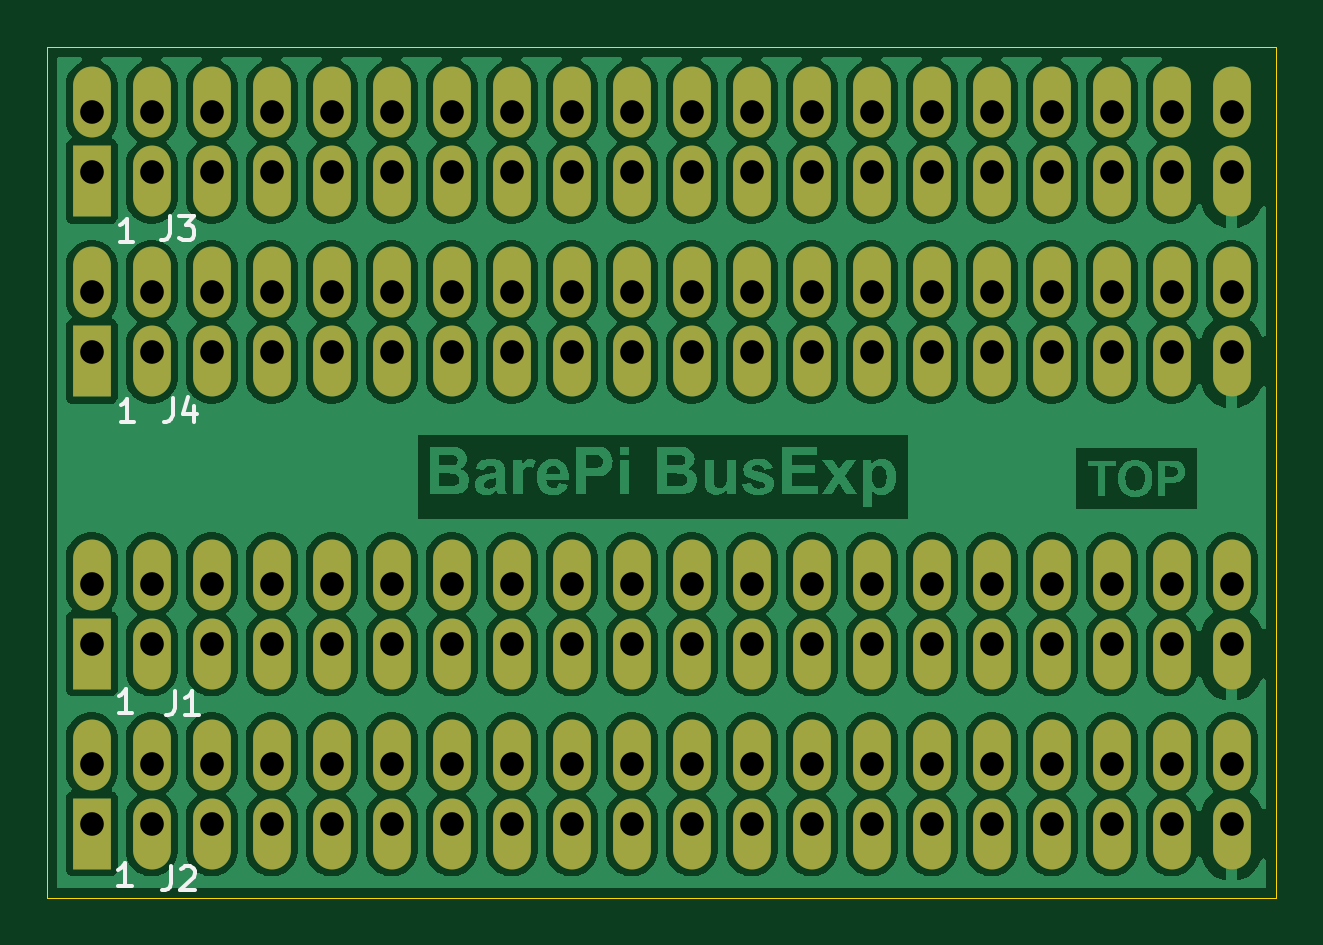
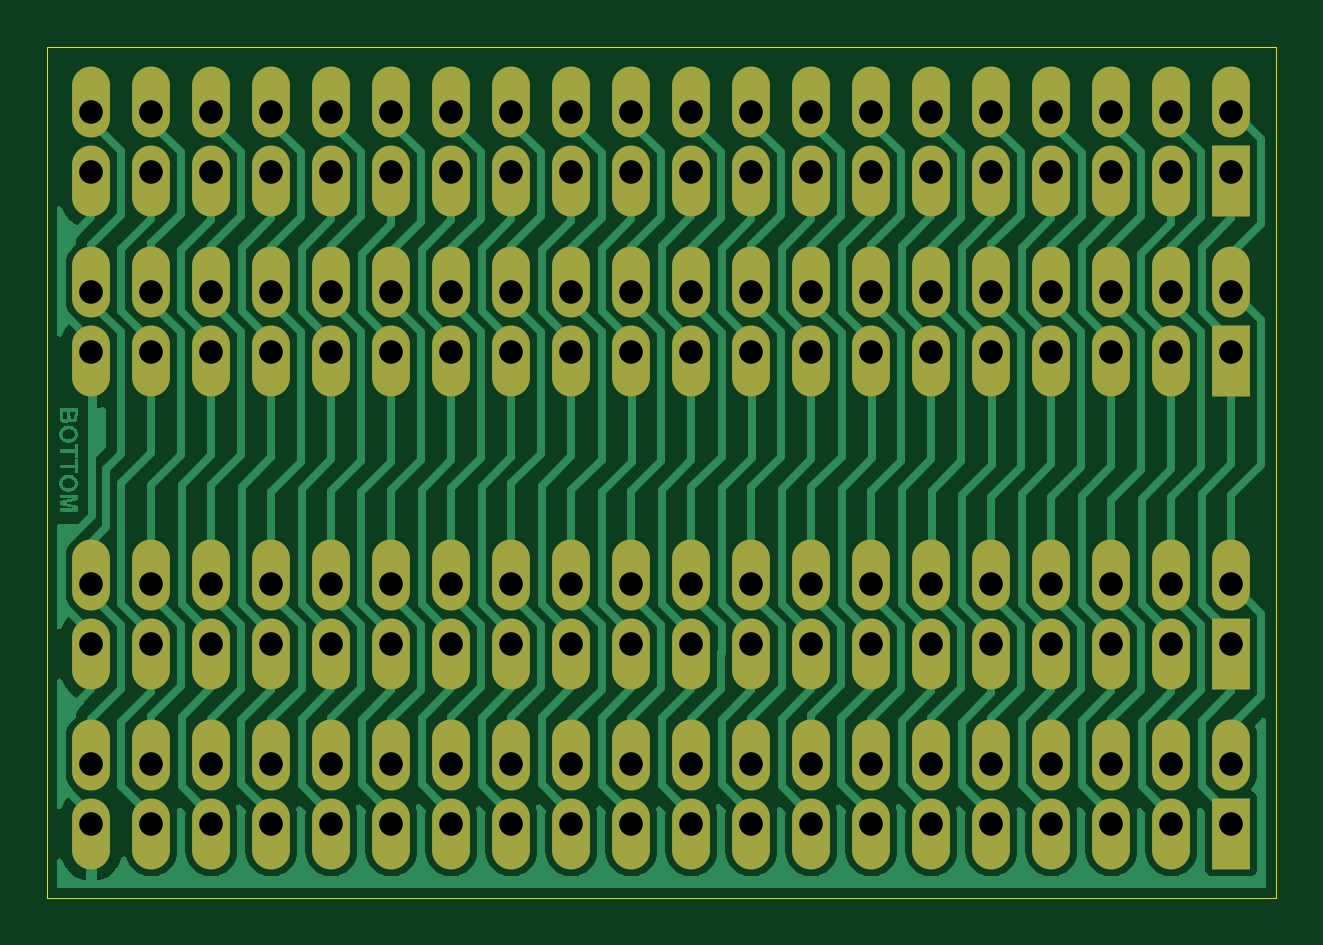
Circuit board: 11 layer files. Board 52.0 x 36.0 mm.
- bottom_copper: BarePi_BusExp-B_Cu.gbr (72391 bytes)
- bottom_mask: BarePi_BusExp-B_Mask.gbr (4890 bytes)
- paste: BarePi_BusExp-B_Paste.gbr (456 bytes)
- bottom_silk: BarePi_BusExp-B_Silkscreen.gbr (457 bytes)
- outline: BarePi_BusExp-Edge_Cuts.gbr (618 bytes)
- top_copper: BarePi_BusExp-F_Cu.gbr (204181 bytes)
- top_mask: BarePi_BusExp-F_Mask.gbr (4890 bytes)
- paste: BarePi_BusExp-F_Paste.gbr (456 bytes)
- top_silk: BarePi_BusExp-F_Silkscreen.gbr (3701 bytes)
- drill: BarePi_BusExp-NPTH.drl (269 bytes)
- drill: BarePi_BusExp-PTH.drl (2493 bytes)

=== bottom_copper: BarePi_BusExp-B_Cu.gbr (72391 bytes, source omitted) ===
=== bottom_mask: BarePi_BusExp-B_Mask.gbr (4890 bytes, source omitted) ===
=== paste: BarePi_BusExp-B_Paste.gbr ===
%TF.GenerationSoftware,KiCad,Pcbnew,9.0.7*%
%TF.CreationDate,2026-06-05T15:35:08+02:00*%
%TF.ProjectId,BarePi_BusExp,42617265-5069-45f4-9275-734578702e6b,rev?*%
%TF.SameCoordinates,Original*%
%TF.FileFunction,Paste,Bot*%
%TF.FilePolarity,Positive*%
%FSLAX46Y46*%
G04 Gerber Fmt 4.6, Leading zero omitted, Abs format (unit mm)*
G04 Created by KiCad (PCBNEW 9.0.7) date 2026-06-05 15:35:08*
%MOMM*%
%LPD*%
G01*
G04 APERTURE LIST*
G04 APERTURE END LIST*
M02*

=== bottom_silk: BarePi_BusExp-B_Silkscreen.gbr ===
%TF.GenerationSoftware,KiCad,Pcbnew,9.0.7*%
%TF.CreationDate,2026-06-05T15:35:08+02:00*%
%TF.ProjectId,BarePi_BusExp,42617265-5069-45f4-9275-734578702e6b,rev?*%
%TF.SameCoordinates,Original*%
%TF.FileFunction,Legend,Bot*%
%TF.FilePolarity,Positive*%
%FSLAX46Y46*%
G04 Gerber Fmt 4.6, Leading zero omitted, Abs format (unit mm)*
G04 Created by KiCad (PCBNEW 9.0.7) date 2026-06-05 15:35:08*
%MOMM*%
%LPD*%
G01*
G04 APERTURE LIST*
G04 APERTURE END LIST*
M02*

=== outline: BarePi_BusExp-Edge_Cuts.gbr ===
%TF.GenerationSoftware,KiCad,Pcbnew,9.0.7*%
%TF.CreationDate,2026-06-05T15:35:08+02:00*%
%TF.ProjectId,BarePi_BusExp,42617265-5069-45f4-9275-734578702e6b,rev?*%
%TF.SameCoordinates,Original*%
%TF.FileFunction,Profile,NP*%
%FSLAX46Y46*%
G04 Gerber Fmt 4.6, Leading zero omitted, Abs format (unit mm)*
G04 Created by KiCad (PCBNEW 9.0.7) date 2026-06-05 15:35:08*
%MOMM*%
%LPD*%
G01*
G04 APERTURE LIST*
%TA.AperFunction,Profile*%
%ADD10C,0.050000*%
%TD*%
G04 APERTURE END LIST*
D10*
X0Y0D02*
X0Y-36000000D01*
X52000000Y-36000000D02*
X52000000Y0D01*
X0Y-36000000D02*
X52000000Y-36000000D01*
X0Y0D02*
X52000000Y0D01*
M02*

=== top_copper: BarePi_BusExp-F_Cu.gbr (204181 bytes, source omitted) ===
=== top_mask: BarePi_BusExp-F_Mask.gbr ===
%TF.GenerationSoftware,KiCad,Pcbnew,9.0.7*%
%TF.CreationDate,2026-06-05T15:35:08+02:00*%
%TF.ProjectId,BarePi_BusExp,42617265-5069-45f4-9275-734578702e6b,rev?*%
%TF.SameCoordinates,Original*%
%TF.FileFunction,Soldermask,Top*%
%TF.FilePolarity,Negative*%
%FSLAX46Y46*%
G04 Gerber Fmt 4.6, Leading zero omitted, Abs format (unit mm)*
G04 Created by KiCad (PCBNEW 9.0.7) date 2026-06-05 15:35:08*
%MOMM*%
%LPD*%
G01*
G04 APERTURE LIST*
G04 Aperture macros list*
%AMOutline4P*
0 Free polygon, 4 corners , with rotation*
0 The origin of the aperture is its center*
0 number of corners: always 4*
0 $1 to $8 corner X, Y*
0 $9 Rotation angle, in degrees counterclockwise*
0 create outline with 4 corners*
4,1,4,$1,$2,$3,$4,$5,$6,$7,$8,$1,$2,$9*%
G04 Aperture macros list end*
%ADD10Outline4P,-1.500000X-0.800000X1.500000X-0.800000X1.500000X0.800000X-1.500000X0.800000X270.000000*%
%ADD11O,1.600000X3.000000*%
%ADD12Outline4P,-1.500000X-0.800000X1.500000X-0.800000X1.500000X0.800000X-1.500000X0.800000X90.000000*%
G04 APERTURE END LIST*
D10*
%TO.C,J2*%
X1870000Y-33290000D03*
D11*
X1870000Y-29950000D03*
X4410000Y-33290000D03*
X4410000Y-29950000D03*
X6950000Y-33290000D03*
X6950000Y-29950000D03*
X9490000Y-33290000D03*
X9490000Y-29950000D03*
X12030000Y-33290000D03*
X12030000Y-29950000D03*
X14570000Y-33290000D03*
X14570000Y-29950000D03*
X17110000Y-33290000D03*
X17110000Y-29950000D03*
X19650000Y-33290000D03*
X19650000Y-29950000D03*
X22190000Y-33290000D03*
X22190000Y-29950000D03*
X24730000Y-33290000D03*
X24730000Y-29950000D03*
X27270000Y-33290000D03*
X27270000Y-29950000D03*
X29810000Y-33290000D03*
X29810000Y-29950000D03*
X32350000Y-33290000D03*
X32350000Y-29950000D03*
X34890000Y-33290000D03*
X34890000Y-29950000D03*
X37430000Y-33290000D03*
X37430000Y-29950000D03*
X39970000Y-33290000D03*
X39970000Y-29950000D03*
X42510000Y-33290000D03*
X42510000Y-29950000D03*
X45050000Y-33290000D03*
X45050000Y-29950000D03*
X47590000Y-33290000D03*
X47590000Y-29950000D03*
X50130000Y-33290000D03*
X50130000Y-29950000D03*
%TD*%
D10*
%TO.C,J4*%
X1870000Y-13290000D03*
D11*
X1870000Y-9950000D03*
X4410000Y-13290000D03*
X4410000Y-9950000D03*
X6950000Y-13290000D03*
X6950000Y-9950000D03*
X9490000Y-13290000D03*
X9490000Y-9950000D03*
X12030000Y-13290000D03*
X12030000Y-9950000D03*
X14570000Y-13290000D03*
X14570000Y-9950000D03*
X17110000Y-13290000D03*
X17110000Y-9950000D03*
X19650000Y-13290000D03*
X19650000Y-9950000D03*
X22190000Y-13290000D03*
X22190000Y-9950000D03*
X24730000Y-13290000D03*
X24730000Y-9950000D03*
X27270000Y-13290000D03*
X27270000Y-9950000D03*
X29810000Y-13290000D03*
X29810000Y-9950000D03*
X32350000Y-13290000D03*
X32350000Y-9950000D03*
X34890000Y-13290000D03*
X34890000Y-9950000D03*
X37430000Y-13290000D03*
X37430000Y-9950000D03*
X39970000Y-13290000D03*
X39970000Y-9950000D03*
X42510000Y-13290000D03*
X42510000Y-9950000D03*
X45050000Y-13290000D03*
X45050000Y-9950000D03*
X47590000Y-13290000D03*
X47590000Y-9950000D03*
X50130000Y-13290000D03*
X50130000Y-9950000D03*
%TD*%
D12*
%TO.C,J3*%
X1870000Y-5670000D03*
D11*
X1870000Y-2330000D03*
X4410000Y-5670000D03*
X4410000Y-2330000D03*
X6950000Y-5670000D03*
X6950000Y-2330000D03*
X9490000Y-5670000D03*
X9490000Y-2330000D03*
X12030000Y-5670000D03*
X12030000Y-2330000D03*
X14570000Y-5670000D03*
X14570000Y-2330000D03*
X17110000Y-5670000D03*
X17110000Y-2330000D03*
X19650000Y-5670000D03*
X19650000Y-2330000D03*
X22190000Y-5670000D03*
X22190000Y-2330000D03*
X24730000Y-5670000D03*
X24730000Y-2330000D03*
X27270000Y-5670000D03*
X27270000Y-2330000D03*
X29810000Y-5670000D03*
X29810000Y-2330000D03*
X32350000Y-5670000D03*
X32350000Y-2330000D03*
X34890000Y-5670000D03*
X34890000Y-2330000D03*
X37430000Y-5670000D03*
X37430000Y-2330000D03*
X39970000Y-5670000D03*
X39970000Y-2330000D03*
X42510000Y-5670000D03*
X42510000Y-2330000D03*
X45050000Y-5670000D03*
X45050000Y-2330000D03*
X47590000Y-5670000D03*
X47590000Y-2330000D03*
X50130000Y-5670000D03*
X50130000Y-2330000D03*
%TD*%
D12*
%TO.C,J1*%
X1870000Y-25670000D03*
D11*
X1870000Y-22330000D03*
X4410000Y-25670000D03*
X4410000Y-22330000D03*
X6950000Y-25670000D03*
X6950000Y-22330000D03*
X9490000Y-25670000D03*
X9490000Y-22330000D03*
X12030000Y-25670000D03*
X12030000Y-22330000D03*
X14570000Y-25670000D03*
X14570000Y-22330000D03*
X17110000Y-25670000D03*
X17110000Y-22330000D03*
X19650000Y-25670000D03*
X19650000Y-22330000D03*
X22190000Y-25670000D03*
X22190000Y-22330000D03*
X24730000Y-25670000D03*
X24730000Y-22330000D03*
X27270000Y-25670000D03*
X27270000Y-22330000D03*
X29810000Y-25670000D03*
X29810000Y-22330000D03*
X32350000Y-25670000D03*
X32350000Y-22330000D03*
X34890000Y-25670000D03*
X34890000Y-22330000D03*
X37430000Y-25670000D03*
X37430000Y-22330000D03*
X39970000Y-25670000D03*
X39970000Y-22330000D03*
X42510000Y-25670000D03*
X42510000Y-22330000D03*
X45050000Y-25670000D03*
X45050000Y-22330000D03*
X47590000Y-25670000D03*
X47590000Y-22330000D03*
X50130000Y-25670000D03*
X50130000Y-22330000D03*
%TD*%
M02*

=== paste: BarePi_BusExp-F_Paste.gbr ===
%TF.GenerationSoftware,KiCad,Pcbnew,9.0.7*%
%TF.CreationDate,2026-06-05T15:35:08+02:00*%
%TF.ProjectId,BarePi_BusExp,42617265-5069-45f4-9275-734578702e6b,rev?*%
%TF.SameCoordinates,Original*%
%TF.FileFunction,Paste,Top*%
%TF.FilePolarity,Positive*%
%FSLAX46Y46*%
G04 Gerber Fmt 4.6, Leading zero omitted, Abs format (unit mm)*
G04 Created by KiCad (PCBNEW 9.0.7) date 2026-06-05 15:35:08*
%MOMM*%
%LPD*%
G01*
G04 APERTURE LIST*
G04 APERTURE END LIST*
M02*

=== top_silk: BarePi_BusExp-F_Silkscreen.gbr ===
%TF.GenerationSoftware,KiCad,Pcbnew,9.0.7*%
%TF.CreationDate,2026-06-05T15:35:08+02:00*%
%TF.ProjectId,BarePi_BusExp,42617265-5069-45f4-9275-734578702e6b,rev?*%
%TF.SameCoordinates,Original*%
%TF.FileFunction,Legend,Top*%
%TF.FilePolarity,Positive*%
%FSLAX46Y46*%
G04 Gerber Fmt 4.6, Leading zero omitted, Abs format (unit mm)*
G04 Created by KiCad (PCBNEW 9.0.7) date 2026-06-05 15:35:08*
%MOMM*%
%LPD*%
G01*
G04 APERTURE LIST*
%ADD10C,0.150000*%
G04 APERTURE END LIST*
D10*
X5246666Y-34674819D02*
X5246666Y-35389104D01*
X5246666Y-35389104D02*
X5199047Y-35531961D01*
X5199047Y-35531961D02*
X5103809Y-35627200D01*
X5103809Y-35627200D02*
X4960952Y-35674819D01*
X4960952Y-35674819D02*
X4865714Y-35674819D01*
X5675238Y-34770057D02*
X5722857Y-34722438D01*
X5722857Y-34722438D02*
X5818095Y-34674819D01*
X5818095Y-34674819D02*
X6056190Y-34674819D01*
X6056190Y-34674819D02*
X6151428Y-34722438D01*
X6151428Y-34722438D02*
X6199047Y-34770057D01*
X6199047Y-34770057D02*
X6246666Y-34865295D01*
X6246666Y-34865295D02*
X6246666Y-34960533D01*
X6246666Y-34960533D02*
X6199047Y-35103390D01*
X6199047Y-35103390D02*
X5627619Y-35674819D01*
X5627619Y-35674819D02*
X6246666Y-35674819D01*
X3580588Y-35519819D02*
X3009160Y-35519819D01*
X3294874Y-35519819D02*
X3294874Y-34519819D01*
X3294874Y-34519819D02*
X3199636Y-34662676D01*
X3199636Y-34662676D02*
X3104398Y-34757914D01*
X3104398Y-34757914D02*
X3009160Y-34805533D01*
X5296666Y-14854819D02*
X5296666Y-15569104D01*
X5296666Y-15569104D02*
X5249047Y-15711961D01*
X5249047Y-15711961D02*
X5153809Y-15807200D01*
X5153809Y-15807200D02*
X5010952Y-15854819D01*
X5010952Y-15854819D02*
X4915714Y-15854819D01*
X6201428Y-15188152D02*
X6201428Y-15854819D01*
X5963333Y-14807200D02*
X5725238Y-15521485D01*
X5725238Y-15521485D02*
X6344285Y-15521485D01*
X3670588Y-15869819D02*
X3099160Y-15869819D01*
X3384874Y-15869819D02*
X3384874Y-14869819D01*
X3384874Y-14869819D02*
X3289636Y-15012676D01*
X3289636Y-15012676D02*
X3194398Y-15107914D01*
X3194398Y-15107914D02*
X3099160Y-15155533D01*
X5206666Y-7144819D02*
X5206666Y-7859104D01*
X5206666Y-7859104D02*
X5159047Y-8001961D01*
X5159047Y-8001961D02*
X5063809Y-8097200D01*
X5063809Y-8097200D02*
X4920952Y-8144819D01*
X4920952Y-8144819D02*
X4825714Y-8144819D01*
X5587619Y-7144819D02*
X6206666Y-7144819D01*
X6206666Y-7144819D02*
X5873333Y-7525771D01*
X5873333Y-7525771D02*
X6016190Y-7525771D01*
X6016190Y-7525771D02*
X6111428Y-7573390D01*
X6111428Y-7573390D02*
X6159047Y-7621009D01*
X6159047Y-7621009D02*
X6206666Y-7716247D01*
X6206666Y-7716247D02*
X6206666Y-7954342D01*
X6206666Y-7954342D02*
X6159047Y-8049580D01*
X6159047Y-8049580D02*
X6111428Y-8097200D01*
X6111428Y-8097200D02*
X6016190Y-8144819D01*
X6016190Y-8144819D02*
X5730476Y-8144819D01*
X5730476Y-8144819D02*
X5635238Y-8097200D01*
X5635238Y-8097200D02*
X5587619Y-8049580D01*
X3640588Y-8249819D02*
X3069160Y-8249819D01*
X3354874Y-8249819D02*
X3354874Y-7249819D01*
X3354874Y-7249819D02*
X3259636Y-7392676D01*
X3259636Y-7392676D02*
X3164398Y-7487914D01*
X3164398Y-7487914D02*
X3069160Y-7535533D01*
X5396666Y-27254819D02*
X5396666Y-27969104D01*
X5396666Y-27969104D02*
X5349047Y-28111961D01*
X5349047Y-28111961D02*
X5253809Y-28207200D01*
X5253809Y-28207200D02*
X5110952Y-28254819D01*
X5110952Y-28254819D02*
X5015714Y-28254819D01*
X6396666Y-28254819D02*
X5825238Y-28254819D01*
X6110952Y-28254819D02*
X6110952Y-27254819D01*
X6110952Y-27254819D02*
X6015714Y-27397676D01*
X6015714Y-27397676D02*
X5920476Y-27492914D01*
X5920476Y-27492914D02*
X5825238Y-27540533D01*
X3600588Y-28169819D02*
X3029160Y-28169819D01*
X3314874Y-28169819D02*
X3314874Y-27169819D01*
X3314874Y-27169819D02*
X3219636Y-27312676D01*
X3219636Y-27312676D02*
X3124398Y-27407914D01*
X3124398Y-27407914D02*
X3029160Y-27455533D01*
M02*

=== drill: BarePi_BusExp-NPTH.drl ===
M48
; DRILL file {KiCad 9.0.7} date 2026-06-05T15:35:10+0200
; FORMAT={-:-/ absolute / metric / decimal}
; #@! TF.CreationDate,2026-06-05T15:35:10+02:00
; #@! TF.GenerationSoftware,Kicad,Pcbnew,9.0.7
; #@! TF.FileFunction,NonPlated,1,2,NPTH
FMAT,2
METRIC
%
G90
G05
M30

=== drill: BarePi_BusExp-PTH.drl ===
M48
; DRILL file {KiCad 9.0.7} date 2026-06-05T15:35:10+0200
; FORMAT={-:-/ absolute / metric / decimal}
; #@! TF.CreationDate,2026-06-05T15:35:10+02:00
; #@! TF.GenerationSoftware,Kicad,Pcbnew,9.0.7
; #@! TF.FileFunction,Plated,1,2,PTH
FMAT,2
METRIC
; #@! TA.AperFunction,Plated,PTH,ComponentDrill
T1C1.000
%
G90
G05
T1
X1.87Y-2.73
X1.87Y-5.27
X1.87Y-10.35
X1.87Y-12.89
X1.87Y-22.73
X1.87Y-25.27
X1.87Y-30.35
X1.87Y-32.89
X4.41Y-2.73
X4.41Y-5.27
X4.41Y-10.35
X4.41Y-12.89
X4.41Y-22.73
X4.41Y-25.27
X4.41Y-30.35
X4.41Y-32.89
X6.95Y-2.73
X6.95Y-5.27
X6.95Y-10.35
X6.95Y-12.89
X6.95Y-22.73
X6.95Y-25.27
X6.95Y-30.35
X6.95Y-32.89
X9.49Y-2.73
X9.49Y-5.27
X9.49Y-10.35
X9.49Y-12.89
X9.49Y-22.73
X9.49Y-25.27
X9.49Y-30.35
X9.49Y-32.89
X12.03Y-2.73
X12.03Y-5.27
X12.03Y-10.35
X12.03Y-12.89
X12.03Y-22.73
X12.03Y-25.27
X12.03Y-30.35
X12.03Y-32.89
X14.57Y-2.73
X14.57Y-5.27
X14.57Y-10.35
X14.57Y-12.89
X14.57Y-22.73
X14.57Y-25.27
X14.57Y-30.35
X14.57Y-32.89
X17.11Y-2.73
X17.11Y-5.27
X17.11Y-10.35
X17.11Y-12.89
X17.11Y-22.73
X17.11Y-25.27
X17.11Y-30.35
X17.11Y-32.89
X19.65Y-2.73
X19.65Y-5.27
X19.65Y-10.35
X19.65Y-12.89
X19.65Y-22.73
X19.65Y-25.27
X19.65Y-30.35
X19.65Y-32.89
X22.19Y-2.73
X22.19Y-5.27
X22.19Y-10.35
X22.19Y-12.89
X22.19Y-22.73
X22.19Y-25.27
X22.19Y-30.35
X22.19Y-32.89
X24.73Y-2.73
X24.73Y-5.27
X24.73Y-10.35
X24.73Y-12.89
X24.73Y-22.73
X24.73Y-25.27
X24.73Y-30.35
X24.73Y-32.89
X27.27Y-2.73
X27.27Y-5.27
X27.27Y-10.35
X27.27Y-12.89
X27.27Y-22.73
X27.27Y-25.27
X27.27Y-30.35
X27.27Y-32.89
X29.81Y-2.73
X29.81Y-5.27
X29.81Y-10.35
X29.81Y-12.89
X29.81Y-22.73
X29.81Y-25.27
X29.81Y-30.35
X29.81Y-32.89
X32.35Y-2.73
X32.35Y-5.27
X32.35Y-10.35
X32.35Y-12.89
X32.35Y-22.73
X32.35Y-25.27
X32.35Y-30.35
X32.35Y-32.89
X34.89Y-2.73
X34.89Y-5.27
X34.89Y-10.35
X34.89Y-12.89
X34.89Y-22.73
X34.89Y-25.27
X34.89Y-30.35
X34.89Y-32.89
X37.43Y-2.73
X37.43Y-5.27
X37.43Y-10.35
X37.43Y-12.89
X37.43Y-22.73
X37.43Y-25.27
X37.43Y-30.35
X37.43Y-32.89
X39.97Y-2.73
X39.97Y-5.27
X39.97Y-10.35
X39.97Y-12.89
X39.97Y-22.73
X39.97Y-25.27
X39.97Y-30.35
X39.97Y-32.89
X42.51Y-2.73
X42.51Y-5.27
X42.51Y-10.35
X42.51Y-12.89
X42.51Y-22.73
X42.51Y-25.27
X42.51Y-30.35
X42.51Y-32.89
X45.05Y-2.73
X45.05Y-5.27
X45.05Y-10.35
X45.05Y-12.89
X45.05Y-22.73
X45.05Y-25.27
X45.05Y-30.35
X45.05Y-32.89
X47.59Y-2.73
X47.59Y-5.27
X47.59Y-10.35
X47.59Y-12.89
X47.59Y-22.73
X47.59Y-25.27
X47.59Y-30.35
X47.59Y-32.89
X50.13Y-2.73
X50.13Y-5.27
X50.13Y-10.35
X50.13Y-12.89
X50.13Y-22.73
X50.13Y-25.27
X50.13Y-30.35
X50.13Y-32.89
M30
